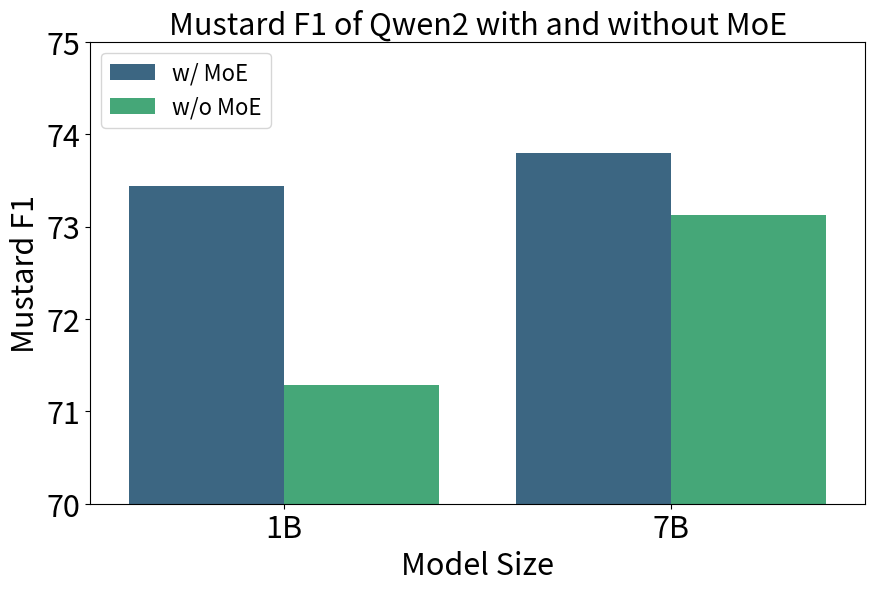

This chart was generated by the following Python code:
import seaborn as sns
import pandas as pd
import matplotlib.pyplot as plt

performance_with_moe = [73.44, 73.80]
performance_without_moe = [71.28, 73.12]

# Create a DataFrame for the data
data = {
    'Model Size': ['1B', '7B'] * 2,
    'Performance': performance_with_moe + performance_without_moe,
    'MoE': ['w/ MoE'] * 2 + ['w/o MoE'] * 2
}
df = pd.DataFrame(data)

# Create the plot
plt.figure(figsize=(10, 6))
sns.barplot(x='Model Size', y='Performance', hue='MoE', data=df, palette='viridis')
plt.title('Mustard F1 of Qwen2 with and without MoE', fontsize=22)
plt.xlabel('Model Size', fontsize=22)
plt.ylabel('Mustard F1', fontsize=22)
plt.xticks(fontsize=22)
plt.yticks(fontsize=22)
plt.ylim(70, 75)
plt.legend(fontsize=16, loc='upper left')

# Display the plot
plt.savefig('performance_with_and_without_moe.pdf')
